Dataset: dataset (GitHub, 00aaryan00/dip_project). Classes: defective, good.

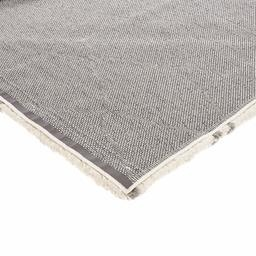
Label: good

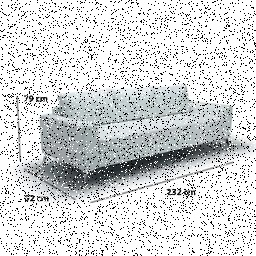
Label: defective

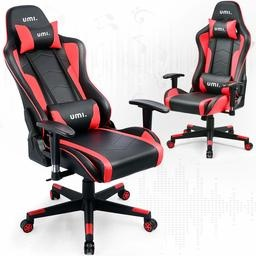
Label: good

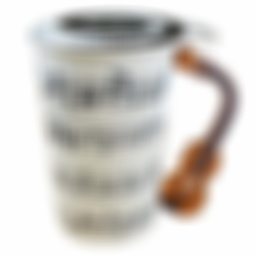
Label: defective

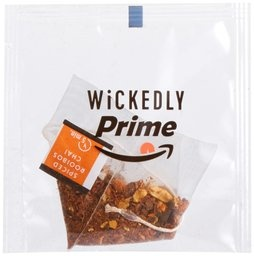
Label: good

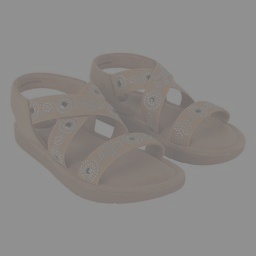
Label: defective
